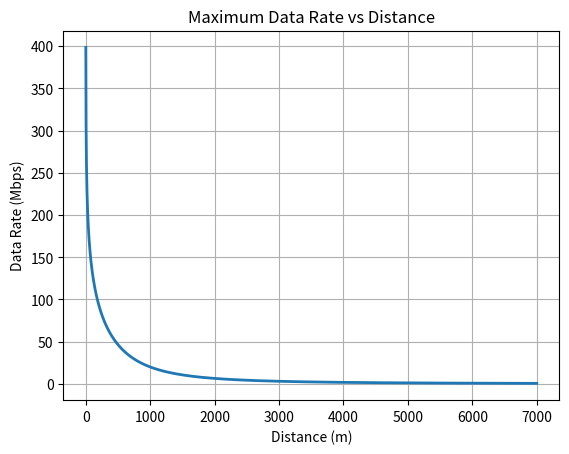

Reproduce this figure in Python.
import numpy as np
import matplotlib.pyplot as plt
from scipy.special import erfc # for Q function

# Using the Shannon capacity formula, plot the maximum data rate as a function of distance for η =
# 2 and all other radio parameters the same as question # 2 above (assuming the simple path loss
# model, no fading) if the channel bandwidth is 20 MHz. Comment on the plot. Additionally, try to
# come up with a simple but approximately correct equation to describe how the rate varies
# with distance and show your approximate curve also on the same plot. Note that this does
# not have one right answer, many approximate equations may exist, but try to make your
# equation as simple and general as possible (would be ideal if your equation can explicitly
# account for the parameters PT , η).


# TODO: Need to double check these results and/or make plot look nicer
# TODO: Make equation to describe rate variation with distance and approximate curve on same plot


def qfunc(x):
    return 0.5 * erfc(x / np.sqrt(2))


pt_db = 0
kref_db = -20
d0 = 1
eta = 2
N0 = -80

d = np.arange(1, 7001)

pr_db = pt_db + kref_db - 10 * eta * np.log10(d / d0)
ebno_db = pr_db - N0
ebno_lin = 10 ** (ebno_db / 10)

W = 20 * (10 ** 6)


# Shannon capacity
C = W * np.log2(1 + ebno_lin)



plt.figure()
plt.plot(d, C / 1e6, linewidth=2)
plt.grid(True)
plt.xlabel('Distance (m)')
plt.ylabel('Data Rate (Mbps)')
plt.title('Maximum Data Rate vs Distance')
plt.show()
